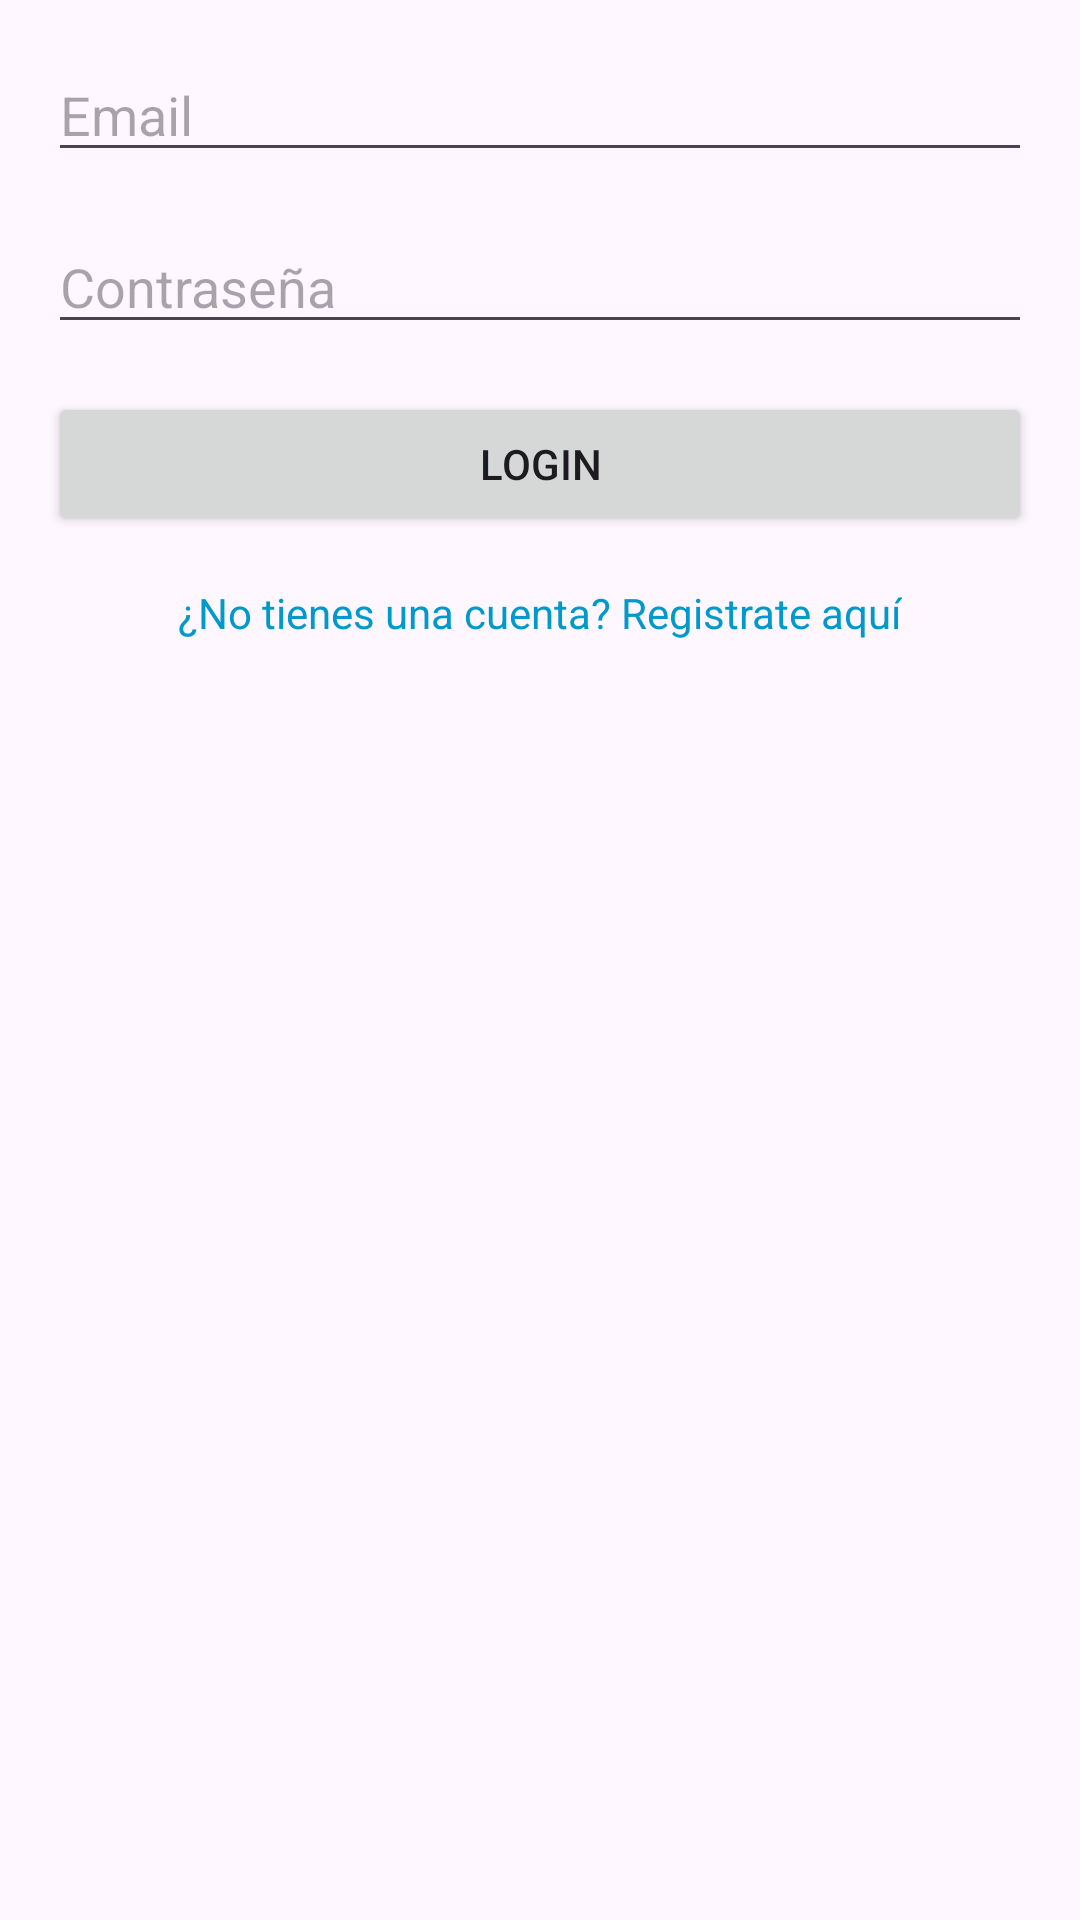

The Android layout XML behind this screen, and the referenced resources:
<!-- AndroidManifest.xml: application theme Theme.ProyectoPC -->
<!-- res/layout/activity_login.xml -->
<?xml version="1.0" encoding="utf-8"?>
<androidx.constraintlayout.widget.ConstraintLayout
    xmlns:android="http://schemas.android.com/apk/res/android"
    xmlns:app="http://schemas.android.com/apk/res-auto"
    android:layout_width="match_parent"
    android:layout_height="match_parent"
    android:padding="16dp">

    <EditText
        android:id="@+id/etEmail"
        android:layout_width="0dp"
        android:layout_height="wrap_content"
        android:hint="Email"
        android:inputType="text"
        app:layout_constraintTop_toTopOf="parent"
        app:layout_constraintStart_toStartOf="parent"
        app:layout_constraintEnd_toEndOf="parent" />

    <EditText
        android:id="@+id/etPassword"
        android:layout_width="0dp"
        android:layout_height="wrap_content"
        android:hint="Contraseña"
        android:inputType="textPassword"
        app:layout_constraintTop_toBottomOf="@id/etEmail"
        app:layout_constraintStart_toStartOf="parent"
        app:layout_constraintEnd_toEndOf="parent"
        android:layout_marginTop="16dp" />

    <Button
        android:id="@+id/btnLogin"
        android:layout_width="0dp"
        android:layout_height="wrap_content"
        android:text="Login"
        app:layout_constraintTop_toBottomOf="@id/etPassword"
        app:layout_constraintStart_toStartOf="parent"
        app:layout_constraintEnd_toEndOf="parent"
        android:layout_marginTop="16dp" />

    <TextView
        android:id="@+id/tvGoToRegister"
        android:layout_width="wrap_content"
        android:layout_height="wrap_content"
        android:text="¿No tienes una cuenta? Registrate aquí"
        android:textColor="@android:color/holo_blue_dark"
        android:clickable="true"
        app:layout_constraintTop_toBottomOf="@id/btnLogin"
        app:layout_constraintStart_toStartOf="parent"
        app:layout_constraintEnd_toEndOf="parent"
        android:layout_marginTop="16dp" />

</androidx.constraintlayout.widget.ConstraintLayout>
<!-- resources referenced by this layout -->
<resources>
  <style name="Theme.ProyectoPC" parent="Base.Theme.ProyectoPC" />
  <style name="Base.Theme.ProyectoPC" parent="Theme.Material3.DayNight.NoActionBar">
          
          
      </style>
</resources>
